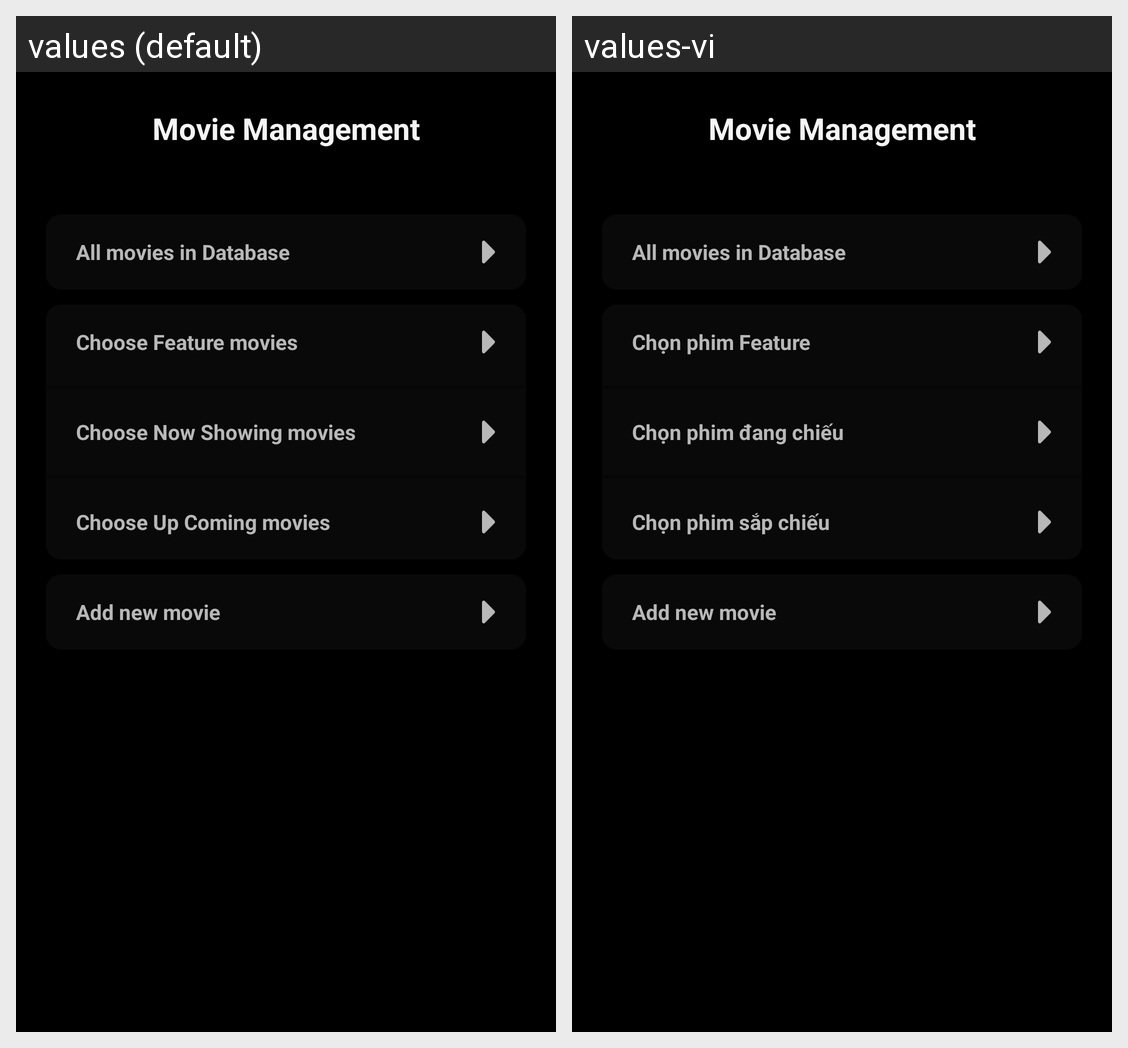

This grid shows one Android layout under two languages. Give, for every string resource on the screen, its name, the default text and each shown locale's text.
Android screen res/layout/admin_movie_dashboard.xml rendered under 2 locales, left to right: values (default), values-vi. Device: Nexus 5 (rendered at 1080×1920; each locale shown at half size, 540×960, under a caption strip naming it); theme AppTheme.
Strings drawn on this screen, with the default value and each locale's value (text and hints the layout hard-codes, and strings that could not be matched under every locale, appear in the picture but are not listed):

choose_feature_movies
  values: Choose Feature movies
  values-vi: Chọn phim Feature

choose_now_showing_movies
  values: Choose Now Showing movies
  values-vi: Chọn phim đang chiếu

choose_up_coming_movies
  values: Choose Up Coming movies
  values-vi: Chọn phim sắp chiếu
